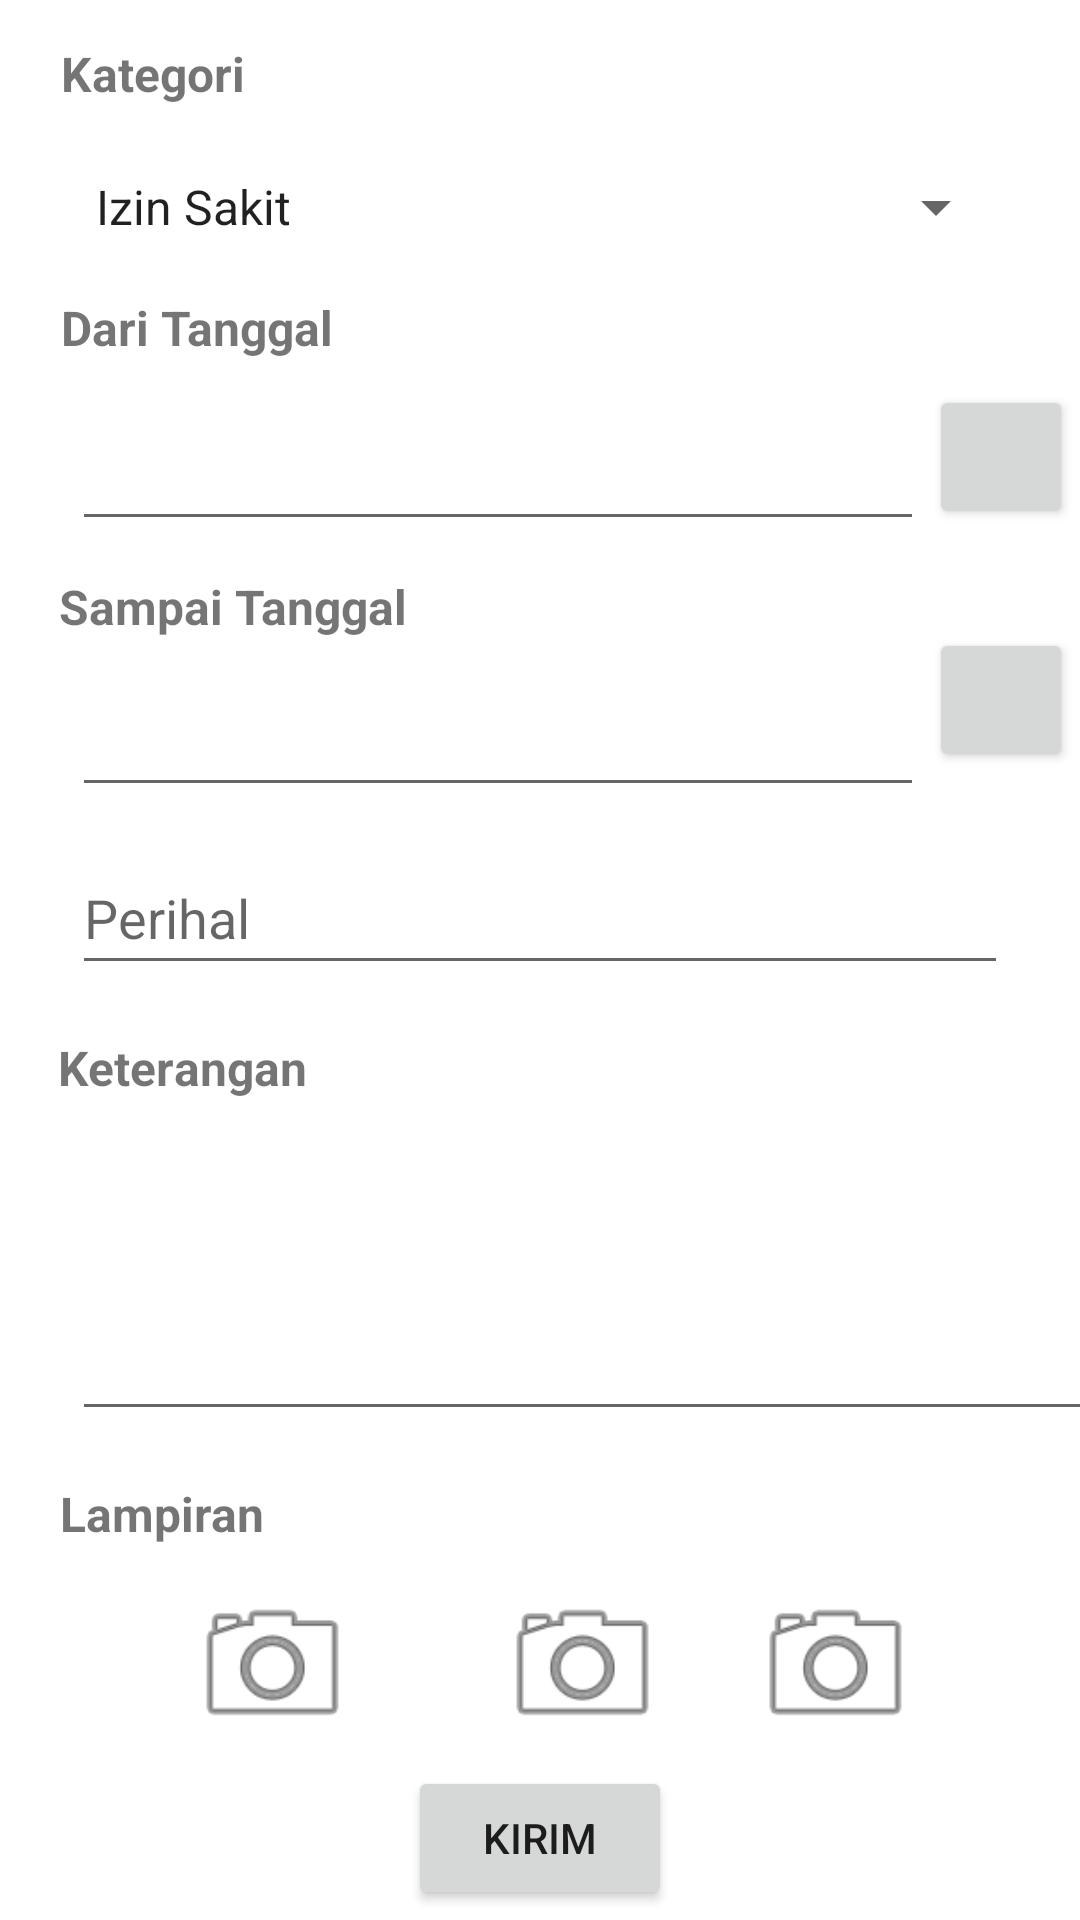

Produce the Android XML layout that renders to this screen, including the resource entries it uses.
<!-- AndroidManifest.xml: application theme Theme.UjianAndroidWeek1 -->
<!-- res/layout/activity_izin.xml -->
<?xml version="1.0" encoding="utf-8"?>
<androidx.constraintlayout.widget.ConstraintLayout xmlns:android="http://schemas.android.com/apk/res/android"
    xmlns:app="http://schemas.android.com/apk/res-auto"
    xmlns:tools="http://schemas.android.com/tools"
    android:layout_width="match_parent"
    android:layout_height="match_parent"
    tools:context=".IzinActivity">

    <TextView
        android:id="@+id/textView"
        android:layout_width="wrap_content"
        android:layout_height="wrap_content"
        android:text="Kategori"
        android:textSize="16sp"
        android:textStyle="bold"
        app:layout_constraintBottom_toBottomOf="parent"
        app:layout_constraintEnd_toEndOf="parent"
        app:layout_constraintHorizontal_bias="0.068"
        app:layout_constraintStart_toStartOf="parent"
        app:layout_constraintTop_toTopOf="parent"
        app:layout_constraintVertical_bias="0.022" />

    <EditText
        android:id="@+id/txtSampaiTanggal"
        android:layout_width="284dp"
        android:layout_height="50dp"
        android:layout_marginStart="24dp"
        android:layout_marginEnd="46dp"
        android:ems="10"
        android:inputType="date"
        app:layout_constraintBottom_toBottomOf="parent"
        app:layout_constraintEnd_toEndOf="parent"
        app:layout_constraintHorizontal_bias="0.0"
        app:layout_constraintStart_toStartOf="parent"
        app:layout_constraintTop_toBottomOf="@+id/textView3"
        app:layout_constraintVertical_bias="0.016"
        tools:ignore="SpeakableTextPresentCheck" />

    <TextView
        android:id="@+id/textView3"
        android:layout_width="wrap_content"
        android:layout_height="wrap_content"
        android:text="Sampai Tanggal"
        android:textSize="16sp"
        android:textStyle="bold"
        app:layout_constraintBottom_toBottomOf="parent"
        app:layout_constraintEnd_toEndOf="parent"
        app:layout_constraintHorizontal_bias="0.081"
        app:layout_constraintStart_toStartOf="parent"
        app:layout_constraintTop_toBottomOf="@+id/txtDariTanggal"
        app:layout_constraintVertical_bias="0.025" />

    <Button
        android:id="@+id/btnSampaiTanggal"
        android:layout_width="48dp"
        android:layout_height="48dp"
        app:icon="@android:drawable/ic_menu_today"
        app:iconGravity="textStart"
        app:iconPadding="0dp"
        app:layout_constraintBottom_toBottomOf="parent"
        app:layout_constraintEnd_toEndOf="parent"
        app:layout_constraintHorizontal_bias="0.438"
        app:layout_constraintStart_toEndOf="@+id/txtSampaiTanggal"
        app:layout_constraintTop_toBottomOf="@+id/textView2"
        app:layout_constraintVertical_bias="0.189"
        tools:ignore="SpeakableTextPresentCheck" />

    <TextView
        android:id="@+id/textView2"
        android:layout_width="wrap_content"
        android:layout_height="wrap_content"
        android:text="Dari Tanggal"
        android:textSize="16sp"
        android:textStyle="bold"
        app:layout_constraintBottom_toBottomOf="parent"
        app:layout_constraintEnd_toEndOf="parent"
        app:layout_constraintHorizontal_bias="0.075"
        app:layout_constraintStart_toStartOf="parent"
        app:layout_constraintTop_toTopOf="parent"
        app:layout_constraintVertical_bias="0.159" />

    <EditText
        android:id="@+id/txtDariTanggal"
        android:layout_width="284dp"
        android:layout_height="50dp"
        android:layout_marginStart="24dp"
        android:layout_marginTop="8dp"
        android:layout_marginEnd="46dp"
        android:ems="10"
        android:inputType="date"
        app:layout_constraintBottom_toBottomOf="parent"
        app:layout_constraintEnd_toEndOf="parent"
        app:layout_constraintHorizontal_bias="0.0"
        app:layout_constraintStart_toStartOf="parent"
        app:layout_constraintTop_toBottomOf="@+id/textView2"
        app:layout_constraintVertical_bias="0.005"
        tools:ignore="SpeakableTextPresentCheck" />

    <Button
        android:id="@+id/btnDariTanggal"
        android:layout_width="48dp"
        android:layout_height="48dp"
        app:icon="@android:drawable/ic_menu_today"
        app:iconGravity="textStart"
        app:iconPadding="0dp"
        app:layout_constraintBottom_toBottomOf="parent"
        app:layout_constraintEnd_toEndOf="parent"
        app:layout_constraintHorizontal_bias="0.438"
        app:layout_constraintStart_toEndOf="@+id/txtDariTanggal"
        app:layout_constraintTop_toBottomOf="@+id/textView2"
        app:layout_constraintVertical_bias="0.018"
        tools:ignore="SpeakableTextPresentCheck" />

    <EditText
        android:id="@+id/txtPerihal"
        android:layout_width="0dp"
        android:layout_height="wrap_content"
        android:layout_marginStart="24dp"
        android:layout_marginEnd="24dp"
        android:ems="10"
        android:hint="Perihal"
        android:inputType="textPersonName"
        android:minHeight="48dp"
        app:layout_constraintBottom_toBottomOf="parent"
        app:layout_constraintEnd_toEndOf="parent"
        app:layout_constraintHorizontal_bias="0.0"
        app:layout_constraintStart_toStartOf="parent"
        app:layout_constraintTop_toBottomOf="@+id/txtSampaiTanggal"
        app:layout_constraintVertical_bias="0.035" />

    <EditText
        android:id="@+id/txtKeterangan"
        android:layout_width="362dp"
        android:layout_height="112dp"
        android:layout_marginStart="24dp"
        android:layout_marginEnd="24dp"
        android:ems="10"
        android:inputType="textPersonName"
        app:layout_constraintBottom_toBottomOf="parent"
        app:layout_constraintEnd_toEndOf="parent"
        app:layout_constraintHorizontal_bias="0.0"
        app:layout_constraintStart_toStartOf="parent"
        app:layout_constraintTop_toBottomOf="@+id/txtPerihal"
        app:layout_constraintVertical_bias="0.184"
        tools:ignore="SpeakableTextPresentCheck" />

    <Spinner
        android:id="@+id/spinner"
        android:layout_width="0dp"
        android:layout_height="wrap_content"
        android:layout_marginStart="24dp"
        android:layout_marginTop="8dp"
        android:layout_marginEnd="24dp"
        android:entries="@array/sakit"
        android:minHeight="48dp"
        app:circularflow_radiusInDP="1dp"
        app:layout_constraintBottom_toBottomOf="parent"
        app:layout_constraintEnd_toEndOf="parent"
        app:layout_constraintHorizontal_bias="0.0"
        app:layout_constraintStart_toStartOf="parent"
        app:layout_constraintTop_toBottomOf="@+id/textView"
        app:layout_constraintVertical_bias="0.003" />

    <TextView
        android:id="@+id/textView5"
        android:layout_width="wrap_content"
        android:layout_height="wrap_content"
        android:text="Keterangan"
        android:textSize="16sp"
        android:textStyle="bold"
        app:layout_constraintBottom_toBottomOf="parent"
        app:layout_constraintEnd_toEndOf="parent"
        app:layout_constraintHorizontal_bias="0.07"
        app:layout_constraintStart_toStartOf="parent"
        app:layout_constraintTop_toBottomOf="@+id/txtPerihal"
        app:layout_constraintVertical_bias="0.057" />

    <ImageView
        android:id="@+id/imageView"
        android:layout_width="57dp"
        android:layout_height="60dp"
        app:layout_constraintBottom_toBottomOf="parent"
        app:layout_constraintEnd_toEndOf="parent"
        app:layout_constraintHorizontal_bias="0.206"
        app:layout_constraintStart_toStartOf="parent"
        app:layout_constraintTop_toBottomOf="@+id/textView6"
        app:layout_constraintVertical_bias="0.147"
        app:srcCompat="@android:drawable/ic_menu_camera" />

    <ImageView
        android:id="@+id/imageView2"
        android:layout_width="57dp"
        android:layout_height="60dp"
        android:layout_marginStart="44dp"
        app:layout_constraintBottom_toBottomOf="parent"
        app:layout_constraintEnd_toEndOf="parent"
        app:layout_constraintHorizontal_bias="0.016"
        app:layout_constraintStart_toEndOf="@+id/imageView"
        app:layout_constraintTop_toBottomOf="@+id/textView6"
        app:layout_constraintVertical_bias="0.147"
        app:srcCompat="@android:drawable/ic_menu_camera" />

    <ImageView
        android:id="@+id/imageView3"
        android:layout_width="57dp"
        android:layout_height="60dp"
        app:layout_constraintBottom_toBottomOf="parent"
        app:layout_constraintEnd_toEndOf="parent"
        app:layout_constraintHorizontal_bias="0.341"
        app:layout_constraintStart_toEndOf="@+id/imageView2"
        app:layout_constraintTop_toBottomOf="@+id/textView6"
        app:layout_constraintVertical_bias="0.147"
        app:srcCompat="@android:drawable/ic_menu_camera" />

    <TextView
        android:id="@+id/textView6"
        android:layout_width="wrap_content"
        android:layout_height="wrap_content"
        android:text="Lampiran"
        android:textSize="16sp"
        android:textStyle="bold"
        app:layout_constraintBottom_toBottomOf="parent"
        app:layout_constraintEnd_toEndOf="parent"
        app:layout_constraintHorizontal_bias="0.068"
        app:layout_constraintStart_toStartOf="parent"
        app:layout_constraintTop_toBottomOf="@+id/txtKeterangan"
        app:layout_constraintVertical_bias="0.119" />

    <Button
        android:id="@+id/btnKirim"
        android:layout_width="wrap_content"
        android:layout_height="wrap_content"
        android:text="Kirim"
        app:layout_constraintBottom_toBottomOf="parent"
        app:layout_constraintEnd_toEndOf="parent"
        app:layout_constraintStart_toStartOf="parent"
        app:layout_constraintTop_toBottomOf="@+id/imageView2" />

</androidx.constraintlayout.widget.ConstraintLayout>
<!-- resources referenced by this layout -->
<resources>
  <string-array name="sakit">
          <item>Izin Sakit</item>
          <item>Izin Anak Sakit</item>
      </string-array>
  <style name="Theme.UjianAndroidWeek1" parent="Theme.MaterialComponents.DayNight.DarkActionBar">
          
          <item name="colorPrimary">@color/purple_500</item>
          <item name="colorPrimaryVariant">@color/purple_700</item>
          <item name="colorOnPrimary">@color/white</item>
          
          <item name="colorSecondary">@color/teal_200</item>
          <item name="colorSecondaryVariant">@color/teal_700</item>
          <item name="colorOnSecondary">@color/black</item>
          
          <item name="android:statusBarColor">?attr/colorPrimaryVariant</item>
          
      </style>
  <!-- not gathered from this repository: default colours our renderer supplied (Android Studio template values) -->
  <color name="purple_500">#FF6200EE</color>
  <color name="purple_700">#FF3700B3</color>
  <color name="teal_200">#FF03DAC5</color>
  <color name="teal_700">#FF018786</color>
  <color name="black">#FF000000</color>
  <color name="white">#FFFFFFFF</color>
</resources>
